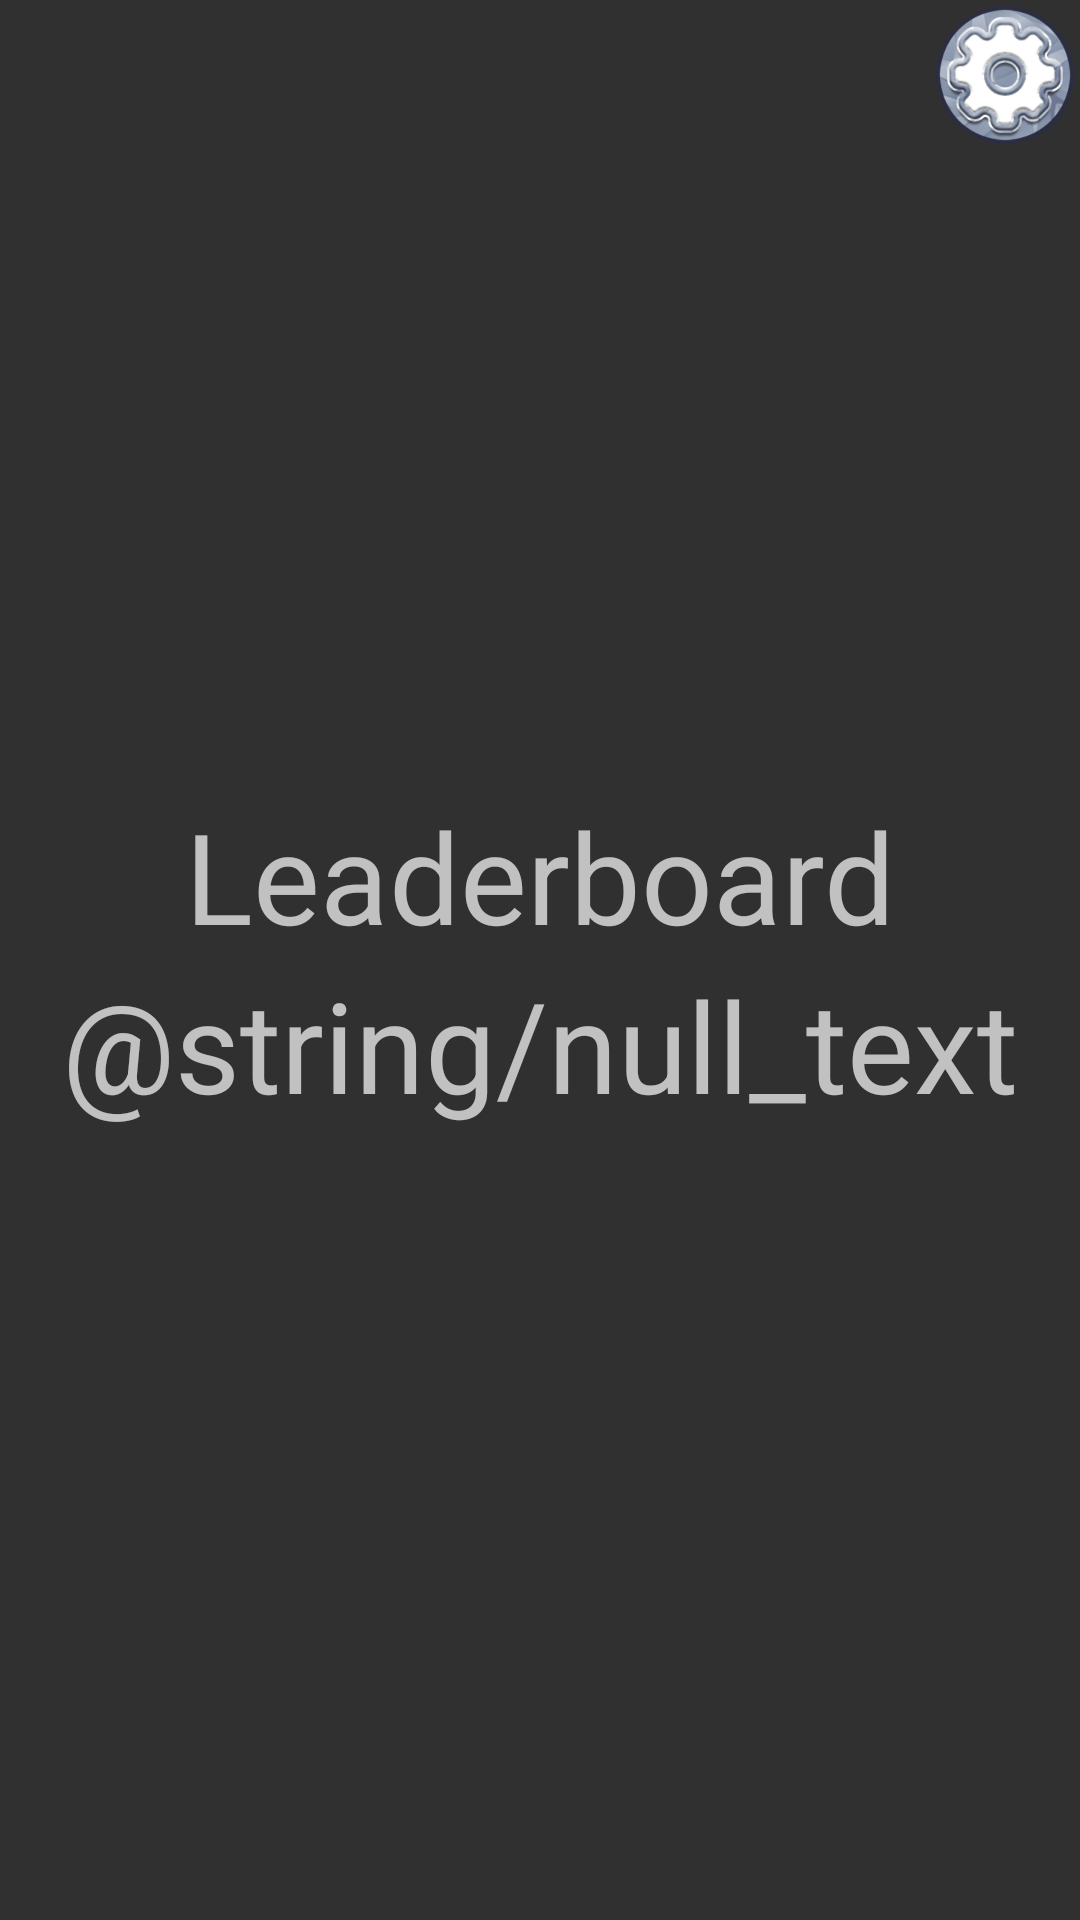

This screen was rendered from an Android layout file. Write that file and the resources it references.
<!-- AndroidManifest.xml: application theme Theme.AppCompat.NoActionBar -->
<!-- res/layout/snake_leaderboard_menu.xml -->
<?xml version="1.0" encoding="utf-8"?>
<RelativeLayout xmlns:android="http://schemas.android.com/apk/res/android"
    android:layout_width="match_parent"
    android:layout_height="match_parent">

    <LinearLayout
        android:layout_width="match_parent"
        android:layout_height="match_parent"
        android:gravity="center"
        android:orientation="vertical">

        <TextView
            android:id="@+id/leaderboard_title"
            android:layout_width="wrap_content"
            android:layout_height="wrap_content"
            android:text="@string/leaderboard"
            android:textSize="42sp"/>

        <TextView
            android:id="@+id/leaderboard_list"
            android:layout_width="wrap_content"
            android:layout_height="wrap_content"
            android:gravity="center"
            android:text="@string/null_text"
            android:textSize="42sp"/>

    </LinearLayout>

    <LinearLayout
        android:layout_width="match_parent"
        android:layout_height="match_parent"
        android:gravity="right">

        <ImageButton
            android:layout_width="50dp"
            android:layout_height="50dp"
            android:onClick="mainMenu"
            android:adjustViewBounds="true"
            android:scaleType="fitCenter"
            android:background="@null"
            android:src="@drawable/settingsicon"/>

    </LinearLayout>

</RelativeLayout>
<!-- resources referenced by this layout -->
<resources>
  <!-- drawable settingsicon: png bitmap (drawable, 43888 bytes) -->
  <string name="leaderboard">Leaderboard</string>
</resources>
